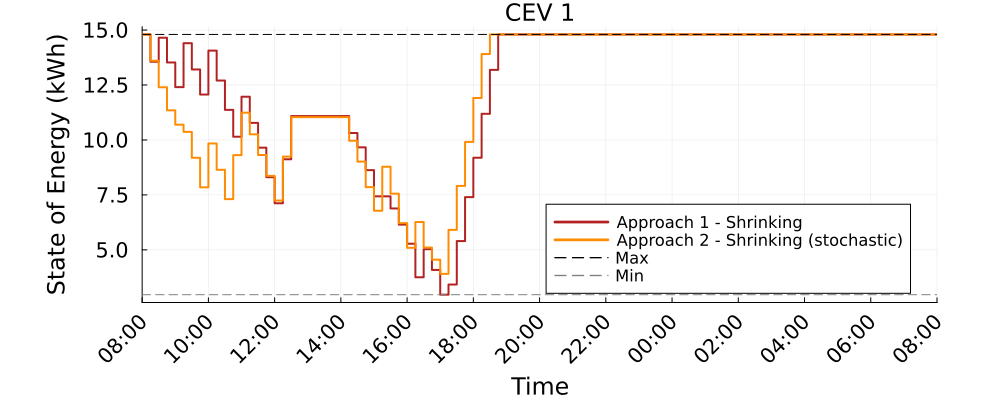

Values plotted in this chart, from the file beside it:
Time_Period, CEV_1_A1S_kWh, CEV_1_A2S_kWh
1, 14.8, 14.8
2, 13.56, 13.6
3, 14.65, 12.4
4, 13.53, 11.35
5, 12.4, 10.69
6, 14.4, 10.37
7, 13.21, 9.187
8, 12.06, 7.846
9, 14.06, 9.839
10, 12.7, 8.643
11, 11.37, 7.308
12, 10.15, 9.308
13, 11.97, 11.24
14, 10.78, 10.26
15, 9.648, 9.317
16, 8.307, 8.367
17, 7.121, 7.244
18, 9.121, 9.244
19, 11.09, 11.04
20, 11.09, 11.04
21, 11.09, 11.04
22, 11.09, 11.04
23, 11.09, 11.04
24, 11.09, 11.04
25, 11.09, 11.04
26, 10.32, 9.965
27, 9.663, 9.015
28, 8.627, 7.853
29, 7.435, 6.78
30, 7.435, 8.78
31, 6.884, 7.557
32, 6.15, 6.216
33, 5.279, 5.093
34, 3.752, 6.267
35, 5.029, 5.105
36, 4.087, 4.554
37, 2.96, 3.909
38, 3.423, 5.909
39, 5.399, 7.909
40, 7.399, 9.909
41, 9.19, 11.91
42, 11.19, 13.91
43, 13.19, 14.8
44, 14.8, 14.8
45, 14.8, 14.8
46, 14.8, 14.8
47, 14.8, 14.8
48, 14.8, 14.8
49, 14.8, 14.8
50, 14.8, 14.8
51, 14.8, 14.8
52, 14.8, 14.8
53, 14.8, 14.8
54, 14.8, 14.8
55, 14.8, 14.8
56, 14.8, 14.8
57, 14.8, 14.8
58, 14.8, 14.8
59, 14.8, 14.8
60, 14.8, 14.8
... 37 more rows
